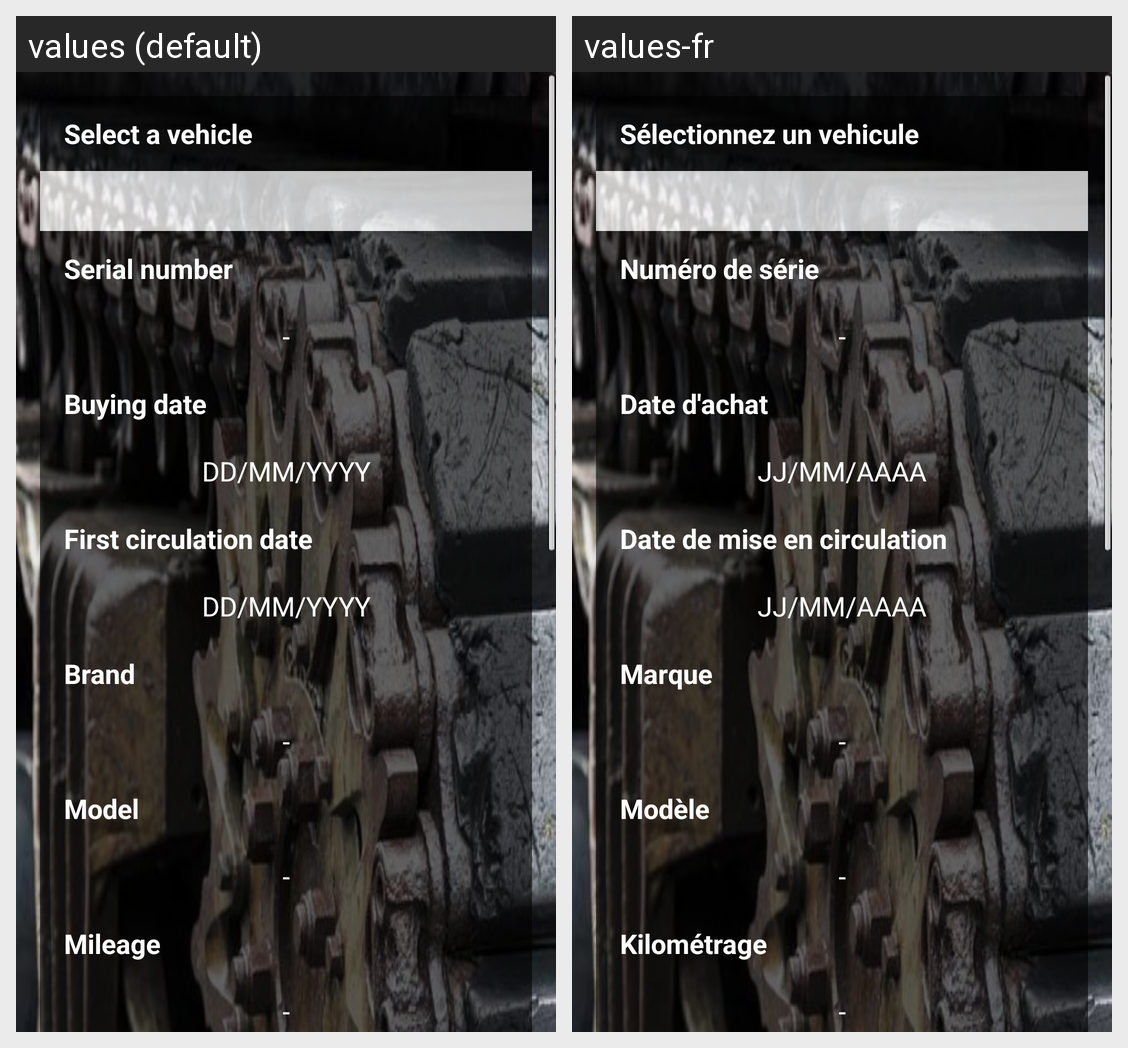

Locale-by-locale string values for the Android screen shown in this grid:
Android screen res/layout/activity_vehicles.xml rendered under 2 locales, left to right: values (default), values-fr. Device: Nexus 5 (rendered at 1080×1920; each locale shown at half size, 540×960, under a caption strip naming it); theme AppTheme.
Strings drawn on this screen, with the default value and each locale's value (text and hints the layout hard-codes, and strings that could not be matched under every locale, appear in the picture but are not listed):

title_selectvehicle
  values: Select a vehicle
  values-fr: Sélectionnez un vehicule

title_serialnumber
  values: Serial number
  values-fr: Numéro de série

no_values
  values: -
  values-fr: -

title_buyingdate
  values: Buying date
  values-fr: Date d'achat

date_pattern
  values: DD/MM/YYYY
  values-fr: JJ/MM/AAAA

title_circulationdate
  values: First circulation date
  values-fr: Date de mise en circulation

title_brand
  values: Brand
  values-fr: Marque

title_model
  values: Model
  values-fr: Modèle

title_mileage
  values: Mileage
  values-fr: Kilométrage
